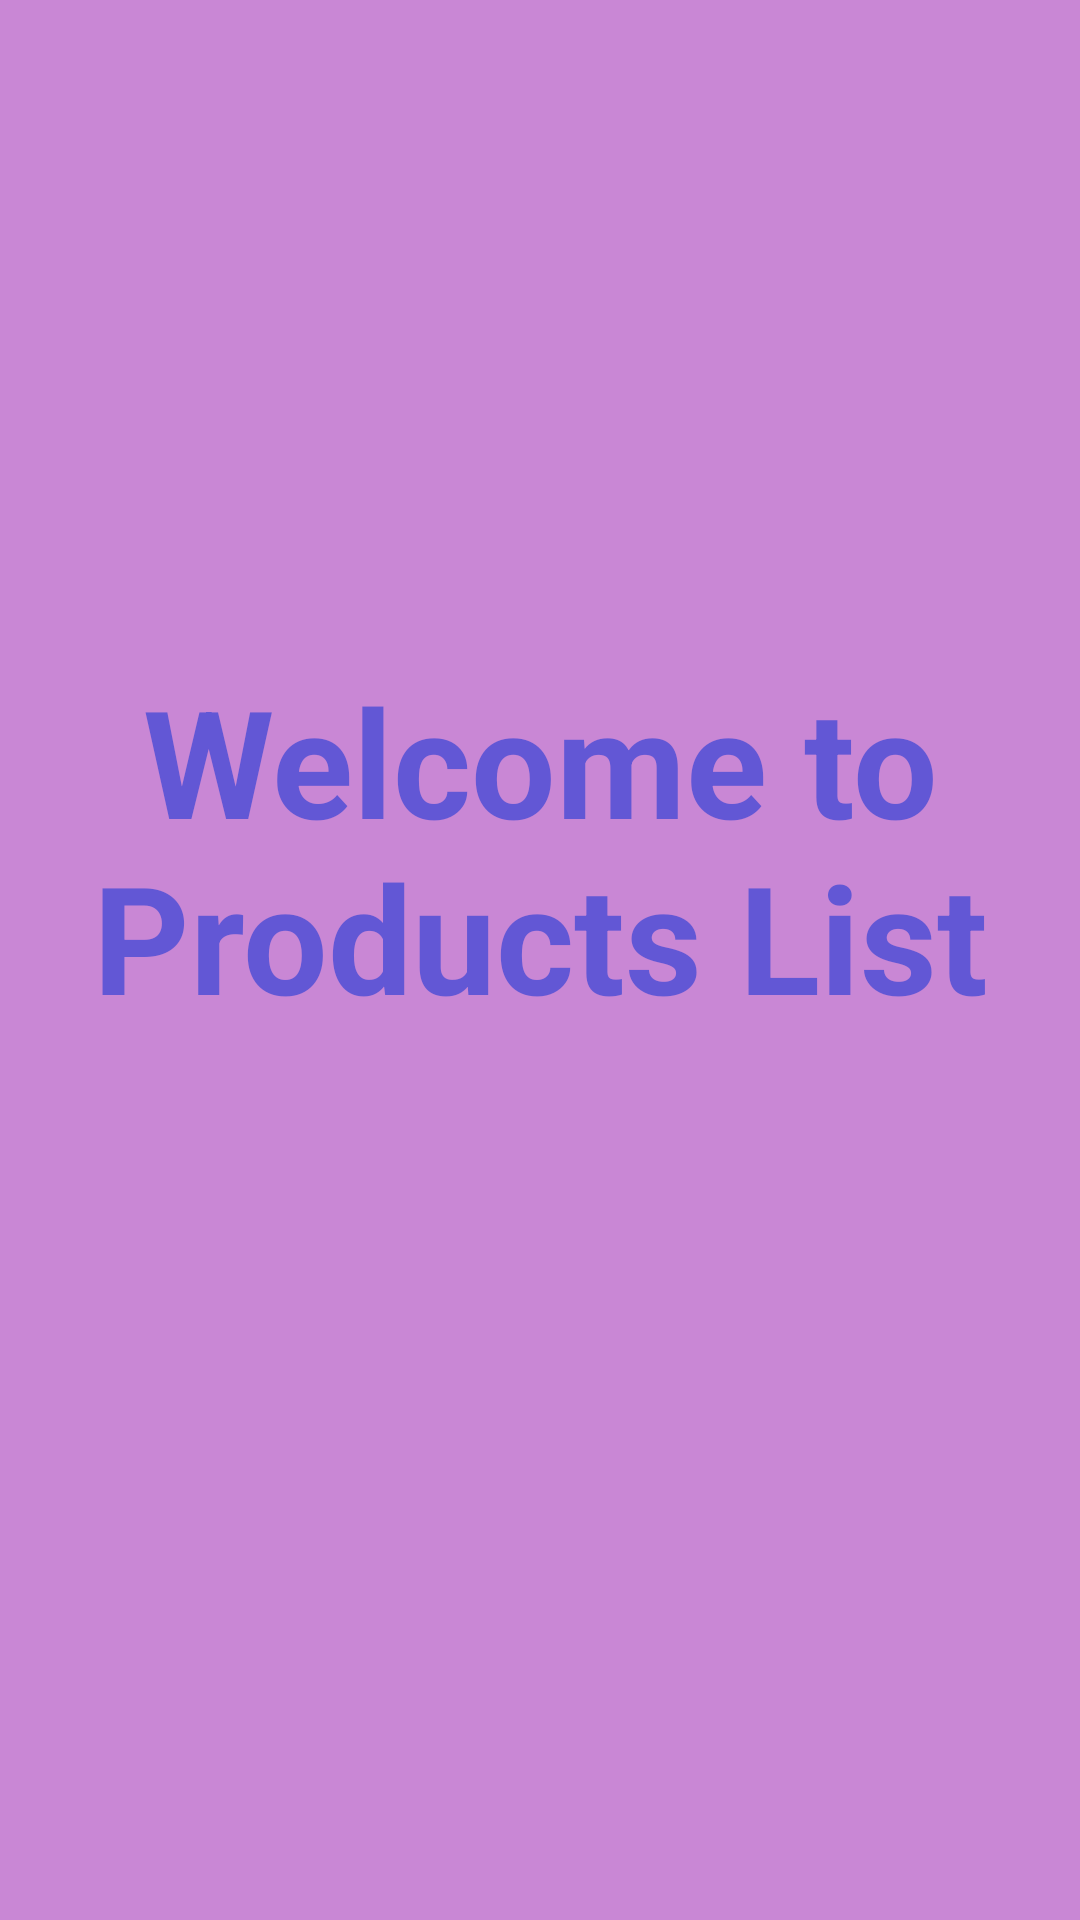

The Android layout XML behind this screen, and the referenced resources:
<!-- AndroidManifest.xml: application theme Theme.Job1Final -->
<!-- res/layout/activity_main.xml -->
<?xml version="1.0" encoding="utf-8"?>
<androidx.constraintlayout.widget.ConstraintLayout xmlns:android="http://schemas.android.com/apk/res/android"
    xmlns:app="http://schemas.android.com/apk/res-auto"
    xmlns:tools="http://schemas.android.com/tools"
    android:id="@+id/main"
    android:layout_width="match_parent"
    android:layout_height="match_parent"
    android:background="#889C27B0"
    tools:context=".MainActivity">

    <TextView
        android:layout_width="match_parent"
        android:layout_height="200dp"
        android:textStyle="bold"
        android:textAlignment="center"
        android:textSize="50sp"
        android:textColor="#9F233AD5"
        android:text="Welcome to Products List"
        app:layout_constraintBottom_toBottomOf="parent"
        app:layout_constraintEnd_toEndOf="parent"
        app:layout_constraintStart_toStartOf="parent"
        app:layout_constraintTop_toTopOf="parent" />

</androidx.constraintlayout.widget.ConstraintLayout>
<!-- resources referenced by this layout -->
<resources>
  <style name="Theme.Job1Final" parent="Base.Theme.Job1Final" />
  <style name="Base.Theme.Job1Final" parent="Theme.Material3.DayNight.NoActionBar">
          
          
      </style>
</resources>
